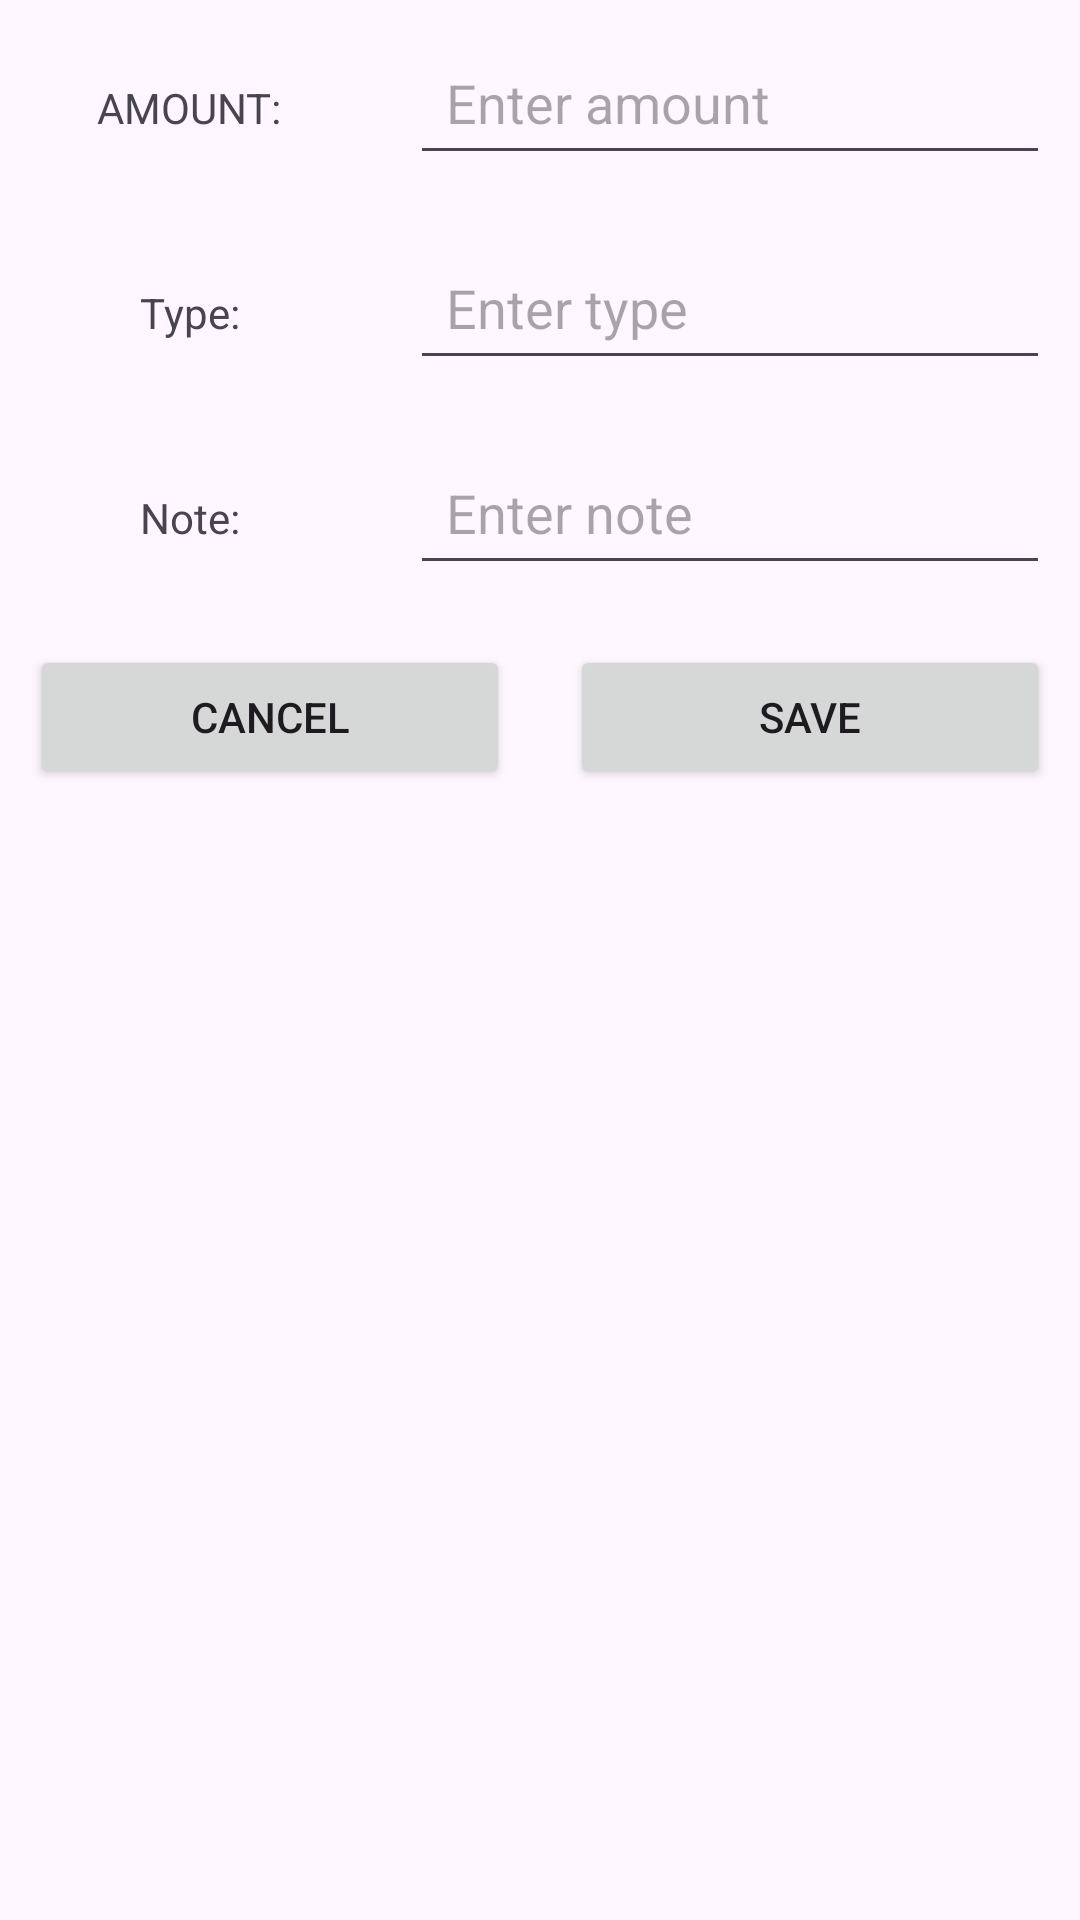

Produce the Android XML layout that renders to this screen, including the resource entries it uses.
<!-- AndroidManifest.xml: application theme Theme.EManager -->
<!-- res/layout/custom_layout_for_insertdata.xml -->
<?xml version="1.0" encoding="utf-8"?>
<LinearLayout xmlns:android="http://schemas.android.com/apk/res/android"
    android:layout_width="match_parent"
    android:orientation="vertical"
    android:layout_height="match_parent"
    android:id="@+id/main">

    <ScrollView
        android:layout_width="match_parent"
        android:layout_height="match_parent">

        <LinearLayout
            android:layout_width="match_parent"
            android:orientation="vertical"
            android:layout_height="match_parent">

            <LinearLayout
                android:layout_width="match_parent"
                android:orientation="horizontal"
                android:layout_height="wrap_content">

                <RelativeLayout
                    android:layout_width="0dp"
                    android:layout_weight="1"
                    android:layout_margin="10dp"
                    android:gravity="center"
                    android:layout_height="wrap_content">

                    <TextView
                        android:layout_width="wrap_content"
                        android:layout_height="wrap_content"
                        android:text="AMOUNT:" />
                </RelativeLayout>

                <RelativeLayout
                    android:layout_width="0dp"
                    android:layout_weight="2"
                    android:layout_margin="10dp"
                    android:gravity="center"
                    android:layout_height="wrap_content">

                    <EditText
                        android:layout_width="match_parent"
                        android:layout_height="wrap_content"
                        android:hint="Enter amount"
                        android:id="@+id/amount_edt"
                        android:padding="12dp" />
                </RelativeLayout>
            </LinearLayout>

            <LinearLayout
                android:layout_width="match_parent"
                android:orientation="horizontal"
                android:layout_height="wrap_content">

                <RelativeLayout
                    android:layout_width="0dp"
                    android:layout_weight="1"
                    android:layout_margin="10dp"
                    android:gravity="center"
                    android:layout_height="wrap_content">

                    <TextView
                        android:layout_width="wrap_content"
                        android:layout_height="wrap_content"
                        android:text="Type:" />
                </RelativeLayout>

                <RelativeLayout
                    android:layout_width="0dp"
                    android:layout_weight="2"
                    android:layout_margin="10dp"
                    android:gravity="center"
                    android:layout_height="wrap_content">

                    <EditText
                        android:layout_width="match_parent"
                        android:layout_height="wrap_content"
                        android:hint="Enter type"
                        android:id="@+id/type_edt"
                        android:padding="12dp" />
                </RelativeLayout>
            </LinearLayout>

            <LinearLayout
                android:layout_width="match_parent"
                android:orientation="horizontal"
                android:layout_height="wrap_content">

                <RelativeLayout
                    android:layout_width="0dp"
                    android:layout_weight="1"
                    android:layout_margin="10dp"
                    android:gravity="center"
                    android:layout_height="wrap_content">

                    <TextView
                        android:layout_width="wrap_content"
                        android:layout_height="wrap_content"
                        android:text="Note:" />
                </RelativeLayout>

                <RelativeLayout
                    android:layout_width="0dp"
                    android:layout_weight="2"
                    android:layout_margin="10dp"
                    android:gravity="center"
                    android:layout_height="wrap_content">

                    <EditText
                        android:layout_width="match_parent"
                        android:layout_height="wrap_content"
                        android:hint="Enter note"
                        android:id="@+id/note_edt"
                        android:padding="12dp" />
                </RelativeLayout>
            </LinearLayout>

            <LinearLayout
                android:layout_width="match_parent"
                android:orientation="horizontal"
                android:layout_height="wrap_content">

                <Button
                    android:layout_width="0dp"
                    android:layout_weight="1"
                    android:layout_margin="10dp"
                    android:text="Cancel"
                    android:id="@+id/btnCancel"
                    android:layout_height="wrap_content" />

                <Button
                    android:layout_width="0dp"
                    android:layout_weight="1"
                    android:layout_margin="10dp"
                    android:text="Save"
                    android:id="@+id/btnSave"
                    android:layout_height="wrap_content" />
            </LinearLayout>
        </LinearLayout>
    </ScrollView>
</LinearLayout>
<!-- resources referenced by this layout -->
<resources>
  <style name="Theme.EManager" parent="Base.Theme.EManager" />
  <style name="Base.Theme.EManager" parent="Theme.Material3.DayNight.NoActionBar">
          
          
          <item name="windowActionBar">false</item>
          <item name="windowNoTitle">true</item>
  
      </style>
</resources>
